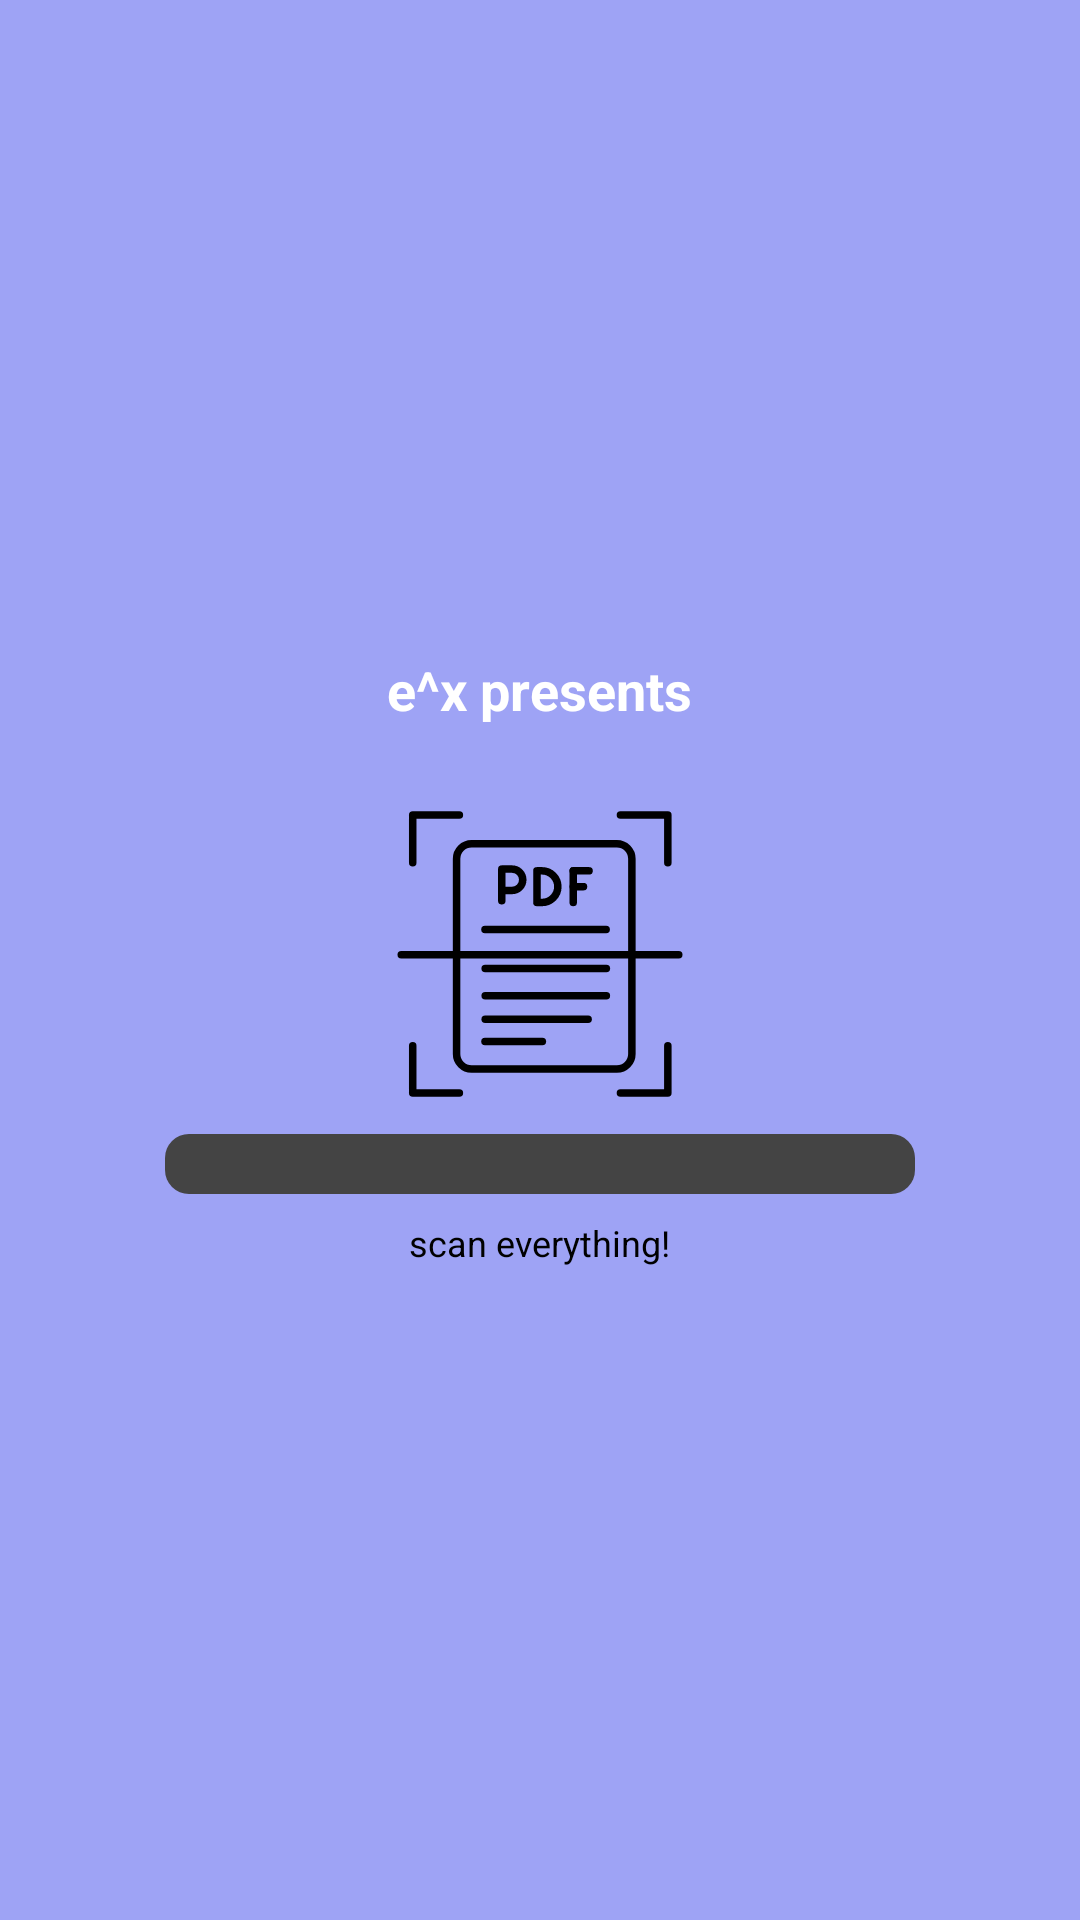

Android layout source for this screen:
<!-- AndroidManifest.xml: application theme Theme.TextOCR -->
<!-- res/layout/activity_splash.xml -->
<?xml version="1.0" encoding="utf-8"?>
<LinearLayout xmlns:android="http://schemas.android.com/apk/res/android"
    android:orientation="vertical"
    android:background="@color/levender"
    android:layout_width="match_parent"
    android:layout_height="match_parent"
    android:gravity="center"
    android:padding="24dp">

    <TextView
        android:id="@+id/presenter"
        android:layout_width="wrap_content"
        android:layout_height="wrap_content"
        android:text="e^x presents"
        android:textColor="@color/white"
        android:textSize="18sp"
        android:layout_marginBottom="16dp"
        android:textStyle="bold" />

    <ImageView
        android:id="@+id/splashIcon"
        android:layout_width="120dp"
        android:layout_height="120dp"
        android:src="@drawable/document_scanner_svgrepo_com" />

    <ProgressBar
        android:id="@+id/progressBar"
        style="?android:attr/progressBarStyleHorizontal"
        android:layout_width="250dp"
        android:layout_height="20dp"
        android:layout_gravity="center"
        android:progressDrawable="@drawable/progress_bar_grey"
        android:max="100"
        android:progress="0"
        />



    <TextView
        android:id="@+id/slogan"
        android:layout_width="wrap_content"
        android:layout_height="wrap_content"
        android:text="scan everything!"
        android:textColor="@color/black"
        android:textSize="12sp"
        android:layout_marginTop="8dp" />

</LinearLayout>
<!-- resources referenced by this layout -->
<resources>
  <color name="black">#FF000000</color>
  <color name="levender">#9EA3f5</color>
  <color name="white">#FFFFFFFF</color>
  <!-- drawable document_scanner_svgrepo_com: vector/xml drawable (drawable, 4260 chars, omitted) -->
  <!-- drawable progress_bar_grey (drawable) -->
  <?xml version="1.0" encoding="utf-8"?>
  <layer-list xmlns:android="http://schemas.android.com/apk/res/android">
      
      <item android:id="@android:id/background">
          <shape android:shape="rectangle">
              <corners android:radius="8dp" />
              <solid android:color="#444444" /> 
          </shape>
      </item>
  
      
      <item android:id="@android:id/progress">
          <clip>
              <shape android:shape="rectangle">
                  <corners android:radius="8dp" />
                  <solid android:color="@color/green_start" /> 
              </shape>
          </clip>
      </item>
  </layer-list>
  <style name="Theme.TextOCR" parent="Theme.Material3.DayNight.NoActionBar">
          
          <item name="colorPrimary">@color/purple_500</item>
          <item name="colorPrimaryVariant">@color/purple_700</item>
          <item name="colorOnPrimary">@color/white</item>
          
      </style>
  <color name="green_start">#27ae60</color>
  <color name="purple_500">#6200EE</color>
  <color name="purple_700">#3700B3</color>
</resources>
